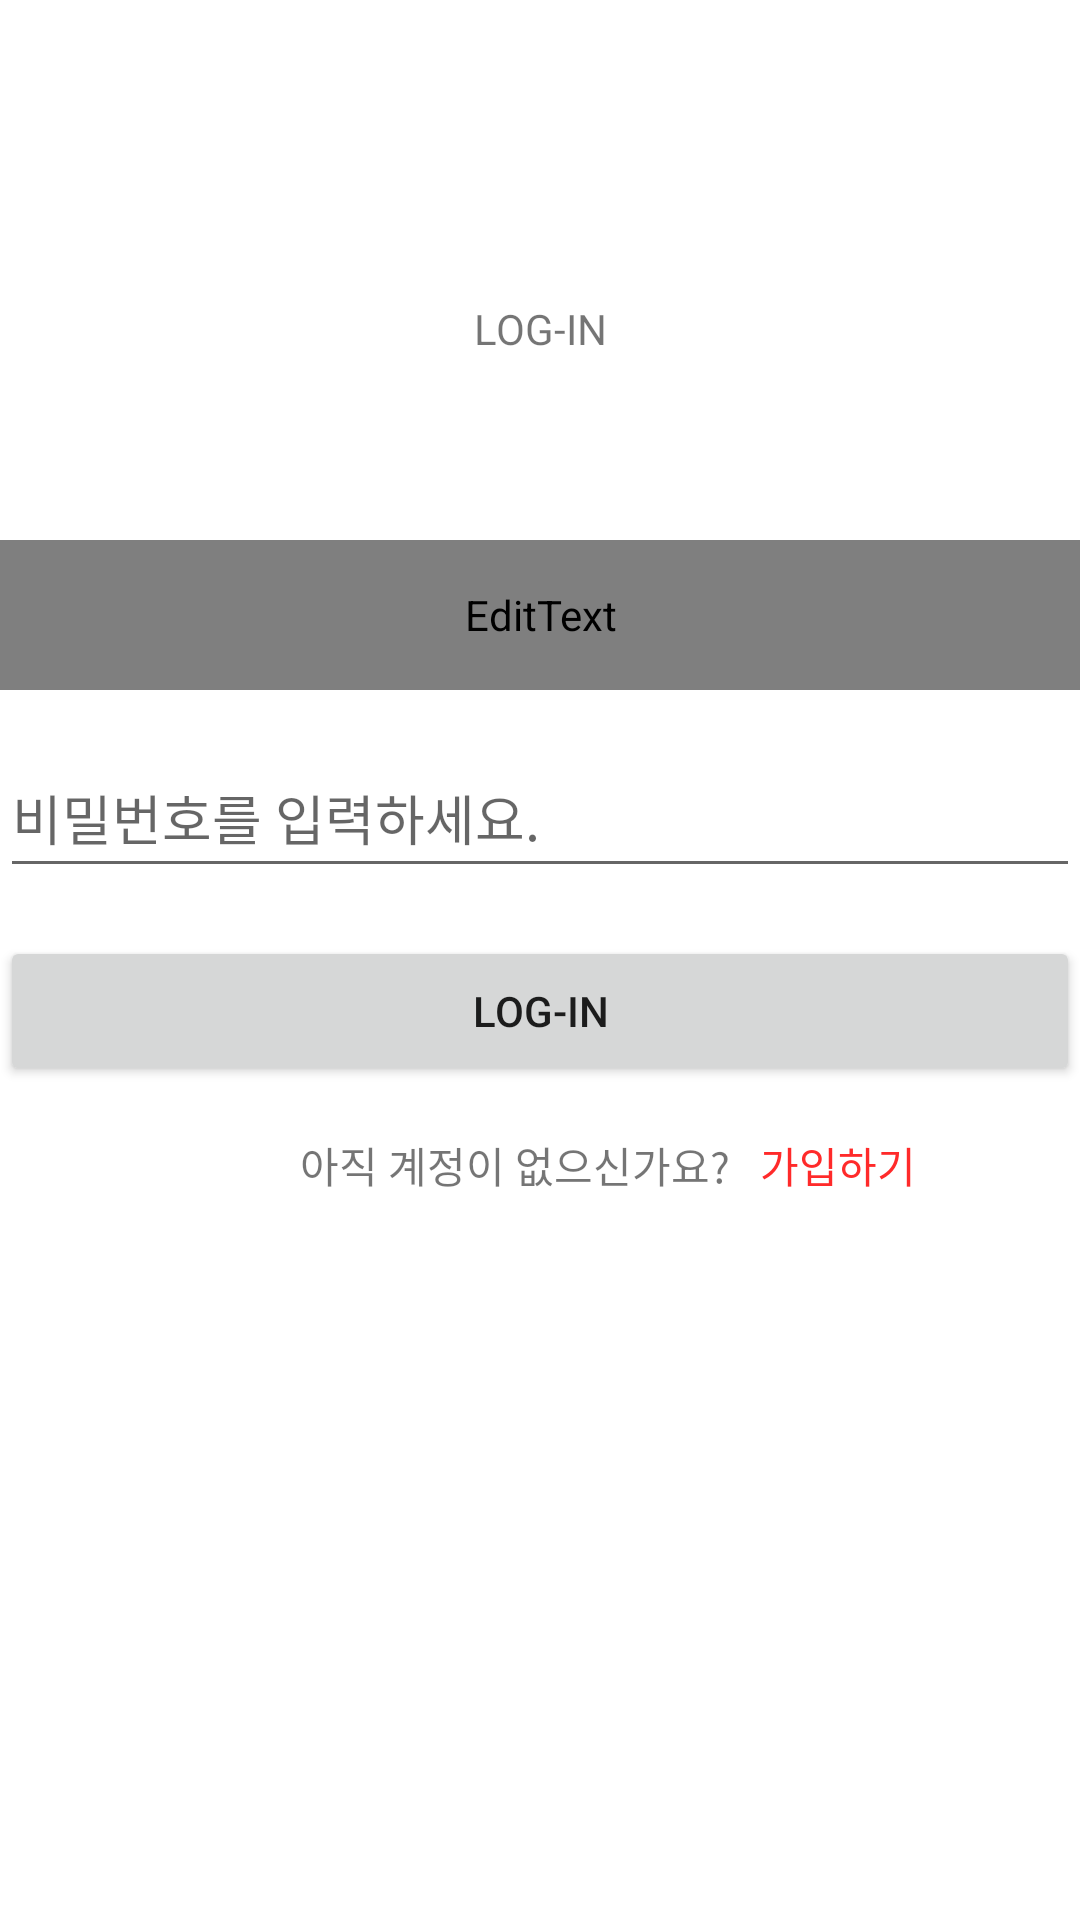

Reconstruct the res/layout file that produces this screen, plus the resources it refers to.
<!-- AndroidManifest.xml: application theme Theme.NorthKorean_Memorization -->
<!-- res/layout/activity_login.xml -->
<?xml version="1.0" encoding="utf-8"?>
<LinearLayout xmlns:android="http://schemas.android.com/apk/res/android"
    android:layout_width="match_parent"
    android:layout_height="match_parent"
    android:orientation="vertical">

    <TextView
        android:id="@+id/loginText"
        android:layout_width="match_parent"
        android:layout_height="wrap_content"
        android:layout_gravity="center"
        android:layout_marginTop="100dp"
        android:gravity="center"
        android:text="LOG-IN"
        >

    </TextView>

    <ImageView
        android:id="@+id/loginImage"
        android:layout_width="25dp"
        android:layout_height="25dp"
        android:layout_gravity="center"
        android:layout_marginTop="10dp"
        android:background="@null"
        android:src="@drawable/user"
        android:layout_marginBottom="16dp"
        ></ImageView>

    <EditText
        android:textColor="?attr/textColor"
        android:id="@+id/idEdit"
        android:layout_width="match_parent"
        android:hint="아이디를 입력하세요."
        android:inputType="textEmailAddress"
        android:layout_height="50dp"
        android:layout_marginTop="10dp"
        android:layout_marginBottom="16dp"
        >
    </EditText>
    <EditText
        android:id="@+id/passwordEdit"
        android:layout_width="match_parent"
        android:hint="비밀번호를 입력하세요."
        android:inputType="textPassword"
        android:layout_height="50dp"
        android:layout_marginBottom="16dp"

        >
    </EditText>

    <Button
        android:id="@+id/loginBtn"
        android:layout_width="match_parent"
        android:layout_height="50dp"
        android:text="Log-in"
        android:layout_marginBottom="16dp"
        >

    </Button>

    <LinearLayout
        android:layout_width="match_parent"
        android:layout_height="wrap_content"
        android:orientation="horizontal"
        android:weightSum="10"
        >

        <TextView
            android:layout_width="wrap_content"
            android:layout_height="wrap_content"
            android:text="아직 계정이 없으신가요?"
            android:layout_marginLeft="100dp"/>

        <TextView
            android:id="@+id/registerID"
            android:layout_width="wrap_content"
            android:layout_height="wrap_content"
            android:text="가입하기"
            android:layout_marginLeft="10dp"
            android:textColor="#FF2A2A"/>

    </LinearLayout>
</LinearLayout>
<!-- resources referenced by this layout -->
<resources>
  <style name="Theme.NorthKorean_Memorization" parent="Theme.MaterialComponents.DayNight">
          
          <item name="colorPrimary">@color/purple_500</item>
          <item name="colorPrimaryVariant">@color/purple_700</item>
          <item name="colorOnPrimary">@color/white</item>
          
          <item name="colorSecondary">@color/teal_200</item>
          <item name="colorSecondaryVariant">@color/teal_700</item>
          <item name="colorOnSecondary">@color/black</item>
          
          <item name="android:statusBarColor" tools:targetApi="l">?attr/colorPrimaryVariant</item>
          
      </style>
  <!-- not gathered from this repository: default colours our renderer supplied (Android Studio template values) -->
  <color name="purple_500">#FF6200EE</color>
  <color name="purple_700">#FF3700B3</color>
  <color name="teal_200">#FF03DAC5</color>
  <color name="teal_700">#FF018786</color>
  <color name="black">#FF000000</color>
  <color name="white">#FFFFFFFF</color>
</resources>
